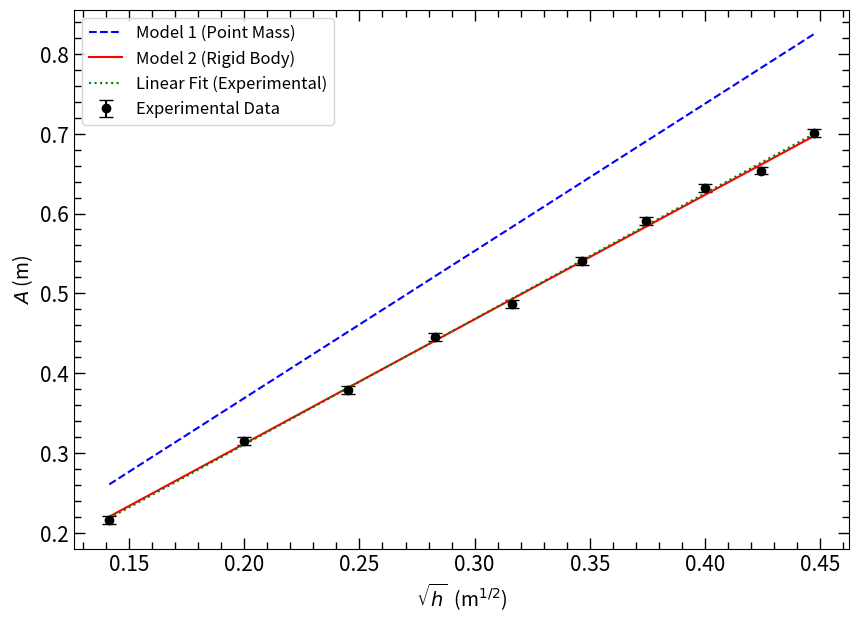

Write the Python code that produced this figure.
#python
# -*- coding: utf-8 -*-

import numpy as np
import matplotlib.pyplot as plt

# --- 1. INITIAL SETTINGS AND CONSTANTS ---
# Style

def sm():
    plt.minorticks_on()
    plt.tick_params(axis='both',which='minor', direction = "in",top = True,right = True, length=5,width=1,labelsize=15)
    plt.tick_params(axis='both',which='major', direction = "in",top = True,right = True, length=8,width=1,labelsize=15)
    plt.tick_params(axis='both',which='minor', direction = "in",bottom = True,right = True, length=5,width=1,labelsize=15)
    plt.tick_params(axis='both',which='major', direction = "in",bottom = True,right = True, length=8,width=1,labelsize=15)

#Style:
# Physical constants
g = 9.81  # Gravitational acceleration (m/s^2)

# Experiment parameters (INSERT YOUR VALUES HERE)
h0 = 0.85  # Height of the table/ramp (m). Example: 85 cm = 0.85 m

# --- 2. EXPERIMENTAL DATA (REPLACE WITH YOUR DATA) ---
#
# ATTENTION: These are EXAMPLE data.
# The code simulates data that follow Model 2 + a small random error.
#
# Insert the values of 'h' (launch height on the ramp) in meters
h_exp = np.array([
    0.02, 0.04, 0.06, 0.08, 0.10, 0.12, 0.14, 0.16, 0.18, 0.20
])

# Insert the values of 'A' (measured range) in meters
# FAKE DATA (FOR EXAMPLE PURPOSES):
A_exp_example = (np.sqrt(20/7) * np.sqrt(h0 * h_exp)) + (np.random.rand(len(h_exp)) * 0.02 - 0.01)
#
# INSERT YOUR REAL RANGE DATA 'A' HERE:
# Example: A_exp = np.array([0.15, 0.21, 0.26, ...])
A_exp = A_exp_example  # <- REPLACE "A_exp_example" WITH YOUR DATA


# --- 3. CALCULATIONS AND ANALYSIS (NO NEED TO MODIFY) ---

# The model is A = (slope) * sqrt(h).
# We will linearize the graph by plotting A vs. sqrt(h).
x_exp = np.sqrt(h_exp)  # Our X-axis will be sqrt(h)
y_exp = A_exp           # Our Y-axis will be A

# 3.1. Linear Fit (Linear Regression) of the data
# np.polyfit(x, y, 1) returns [slope, intercept]
slope_exp, intercept_exp = np.polyfit(x_exp, y_exp, 1)

# 3.2. THEORETICAL SLOPES
# Model 1 (Point Mass): A = (2*sqrt(h0)) * sqrt(h)
slope_model1 = 2 * np.sqrt(h0)

# Model 2 (Rigid Body): A = (sqrt(20/7)*sqrt(h0)) * sqrt(h)
slope_model2 = np.sqrt(20/7) * np.sqrt(h0)


# --- 4. GRAPH GENERATION (FIGURE 3 FROM THE PAPER) ---

# Create a smooth set of X (sqrt(h)) points to plot the theoretical lines
x_theoretical = np.linspace(min(x_exp), max(x_exp), 100)

# Compute Y values for each line
y_model1 = slope_model1 * x_theoretical       # Model 1 line
y_model2 = slope_model2 * x_theoretical       # Model 2 line
y_best_fit = slope_exp * x_theoretical + intercept_exp  # Experimental best-fit line

# Example uncertainty array (same value for all)
uncertainty_A = 0.005  # 5 millimeters
A_error = np.full_like(A_exp, uncertainty_A)

# Create the figure
plt.figure(figsize=(10, 7))

# Plot experimental data as points with error bars
plt.errorbar(
    x_exp,
    y_exp,
    yerr=A_error,      # Uncertainty in Y
    fmt='ko',          # 'ko' = black circles
    capsize=5,         # Adds caps on the error bars
    label='Experimental Data'
)

# Plot model lines
plt.plot(x_theoretical, y_model1, 'b--', label='Model 1 (Point Mass)')     # 'b--' = blue dashed
plt.plot(x_theoretical, y_model2, 'r-', label='Model 2 (Rigid Body)')      # 'r-' = red solid
plt.plot(x_theoretical, y_best_fit, 'g:', label='Linear Fit (Experimental)')  # 'g:' = green dotted

# Graph settings (labels, legends, titles)
# Using LaTeX ($) for nice labels
plt.xlabel(r'$\sqrt{h}$  (m$^{1/2}$)', fontsize=14)
plt.ylabel(r'$A$ (m)', fontsize=14)
#plt.title(r'Projectile Analysis: Range $A$ vs. $\sqrt{h}$', fontsize=16)
plt.legend(fontsize=12)
#plt.grid(False, linestyle='--', alpha=0.6)  # Add grid

sm()

# Show and save the graph
plt.savefig("result.png", dpi=300)
plt.show()


# --- 5. ANALYSIS REPORT (CONSOLE OUTPUT) ---

print("--- ANALYSIS REPORT ---")
print(f"Launch height (h0): {h0:.4f} m")
print("-" * 30)
print("THEORETICAL SLOPES (slope = A / sqrt(h))")
print(f"Model 1 (Point Mass): {slope_model1:.4f}")
print(f"Model 2 (Rigid Body): {slope_model2:.4f}")
print("-" * 30)
print("EXPERIMENTAL RESULTS")
print(f"Linear Fit Slope: {slope_exp:.4f}")
print(f"Linear Fit Intercept: {intercept_exp:.4f}")
print("-" * 30)

# Comparison
error_model1 = 100 * abs(slope_exp - slope_model1) / slope_model1
error_model2 = 100 * abs(slope_exp - slope_model2) / slope_model2

print("COMPARISON (Smaller error = better fit):")
print(f"Error in Model 1: {error_model1:.2f} %")
print(f"Error in Model 2: {error_model2:.2f} %")
print("-" * 30)

if error_model2 < error_model1:
    print("Conclusion: Model 2 (Rigid Body) is more accurate.")
else:
    print("Conclusion: Model 1 (Point Mass) is more accurate.")


#Quer que eu gere o arquivo `.py` já traduzido para download também?

